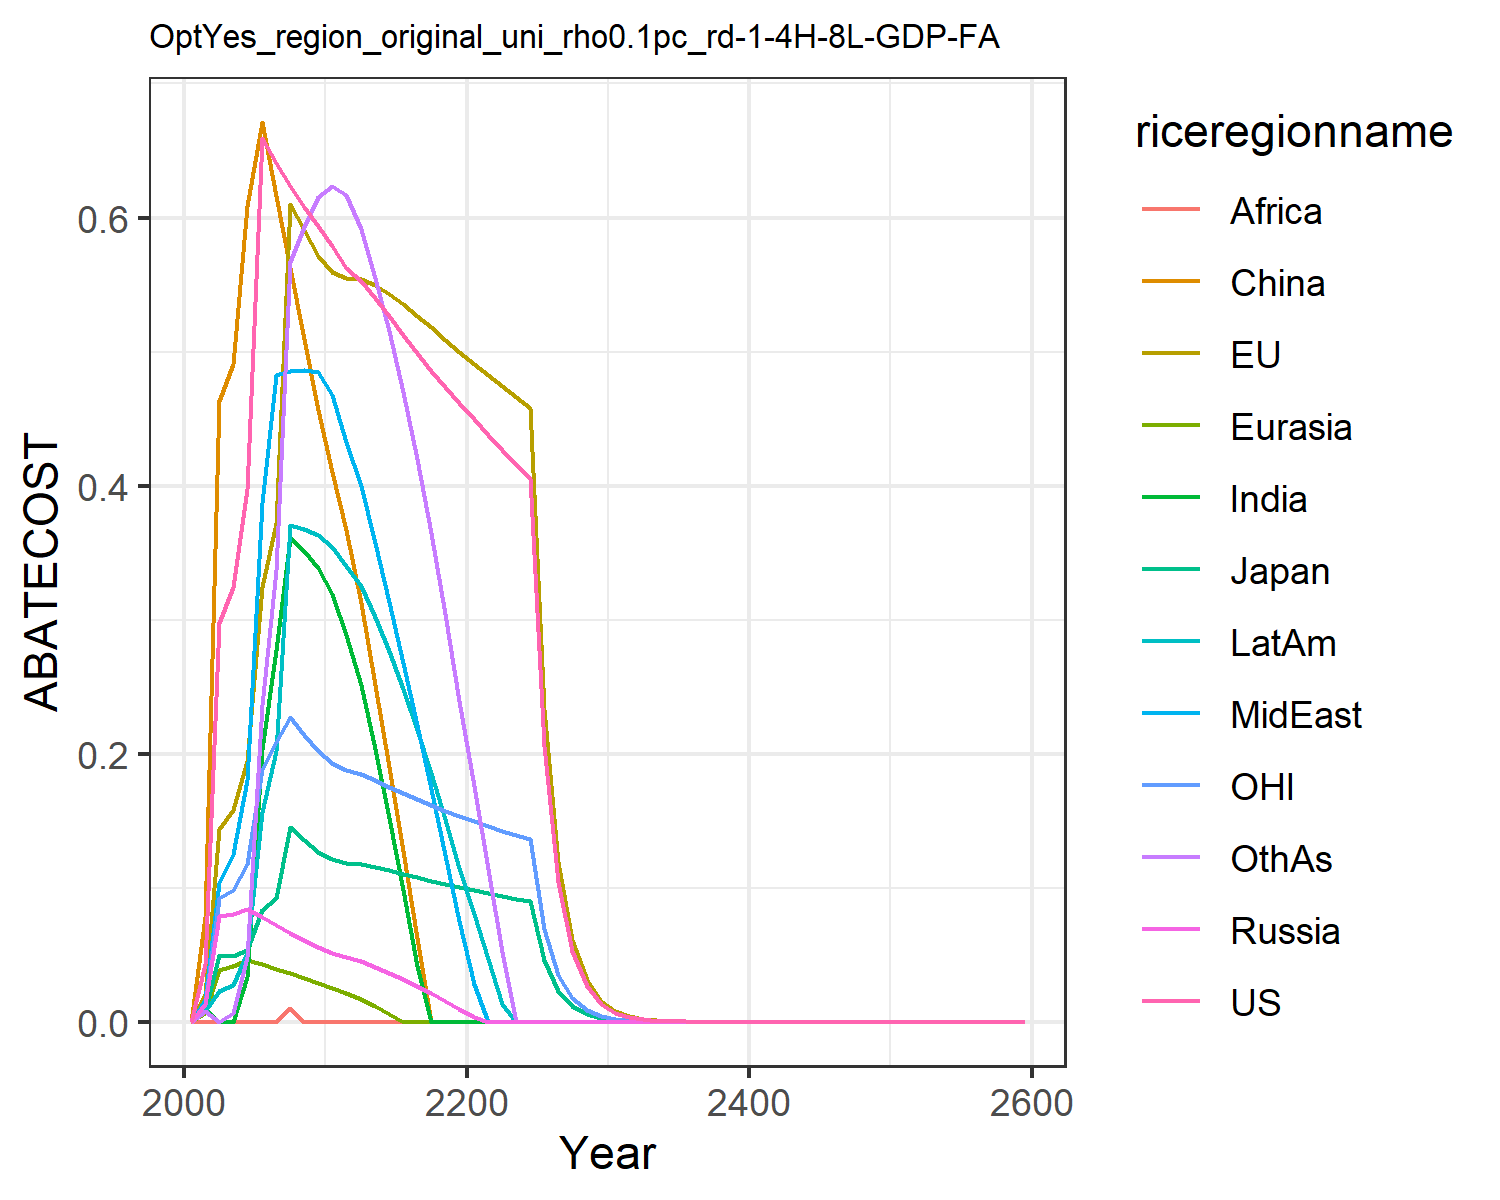

Data behind this chart, as committed beside it:
0.0, 0.0, 0.0, 0.0, 0.0, 0.0, 0.0, 0.0, 0.0, 0.0, 0.0, 0.0
0.04313, 0.02066, 0.007939, 0.01324, 0.006805, 0.07837, 0.009534, 0.01718, 2.5699581268868663e-5, 0.007774, 0.01353, 0.007685
0.2973, 0.1435, 0.04982, 0.07851, 0.03843, 0.4633, 0.0, 0.1037, 0.0, 0.02309, 0.09196, 0.0
0.3244, 0.1579, 0.04936, 0.08007, 0.04145, 0.4909, 0.0, 0.1249, 0.0, 0.02752, 0.09849, 0.006556
0.3972, 0.1945, 0.05378, 0.08411, 0.04596, 0.6084, 0.03366, 0.1806, 0.0, 0.05141, 0.1174, 0.04807
0.6594, 0.3242, 0.08348, 0.07819, 0.04304, 0.6712, 0.2037, 0.3867, 0.0, 0.1563, 0.1887, 0.2361
0.6406, 0.3721, 0.09199, 0.0723, 0.03959, 0.616, 0.2774, 0.4825, 0.0, 0.202, 0.2088, 0.3371
0.6234, 0.6099, 0.1451, 0.06653, 0.0361, 0.5623, 0.3613, 0.4857, 0.01031, 0.3707, 0.2276, 0.5671
0.6077, 0.5904, 0.1355, 0.06087, 0.03246, 0.5091, 0.3515, 0.4864, 0.0, 0.3679, 0.214, 0.5931
0.5935, 0.571, 0.1268, 0.05541, 0.02878, 0.4565, 0.3385, 0.4845, 0.0, 0.3629, 0.2016, 0.6151
0.5788, 0.5597, 0.1214, 0.05143, 0.02521, 0.4103, 0.3188, 0.4674, 0.0, 0.3544, 0.1932, 0.6237
0.5622, 0.5552, 0.1187, 0.04825, 0.02122, 0.3666, 0.2885, 0.4325, 0.0, 0.34, 0.188, 0.6167
0.5529, 0.5543, 0.1174, 0.04519, 0.0169, 0.312, 0.2515, 0.3994, 0.0, 0.325, 0.1845, 0.5916
0.5403, 0.5497, 0.1153, 0.04104, 0.01153, 0.2511, 0.2032, 0.3574, 0.0, 0.3021, 0.1801, 0.5552
0.5266, 0.5431, 0.1129, 0.03652, 0.005917, 0.1897, 0.1523, 0.3134, 0.0, 0.2764, 0.1754, 0.515
0.5126, 0.5353, 0.1103, 0.03168, 5.136210416428061e-5, 0.1272, 0.09863, 0.2679, 0.0, 0.2481, 0.1707, 0.47
0.499, 0.5268, 0.1078, 0.02654, 0.0, 0.06279, 0.0419, 0.2212, 0.0, 0.2177, 0.1662, 0.4198
0.4858, 0.518, 0.1052, 0.02111, 0.0, 0.0, 0.0, 0.1734, 0.0, 0.1852, 0.1617, 0.3644
0.4732, 0.5089, 0.1028, 0.01539, 0.0, 0.0, 0.0, 0.1248, 0.0, 0.151, 0.1575, 0.3042
0.4612, 0.4997, 0.1004, 0.009386, 0.0, 0.0, 0.0, 0.07535, 0.0, 0.115, 0.1534, 0.2395
0.4495, 0.4908, 0.09807, 0.003575, 0.0, 0.0, 0.0, 0.02779, 0.0, 0.08006, 0.1495, 0.1756
0.4379, 0.4823, 0.09591, 0.0, 0.0, 0.0, 0.0, 0.0, 0.0, 0.04653, 0.1459, 0.1138
0.4267, 0.474, 0.09384, 0.0, 0.0, 0.0, 0.0, 0.0, 0.0, 0.01339, 0.1424, 0.05216
0.416, 0.4658, 0.09184, 0.0, 0.0, 0.0, 0.0, 0.0, 0.0, 0.0, 0.1391, 0.0
0.4058, 0.4577, 0.08993, 0.0, 0.0, 0.0, 0.0, 0.0, 0.0, 0.0, 0.136, 0.0
0.2055, 0.2334, 0.0457, 0.0, 0.0, 0.0, 0.0, 0.0, 0.0, 0.0, 0.06897, 0.0
0.1042, 0.1191, 0.02325, 0.0, 0.0, 0.0, 0.0, 0.0, 0.0, 0.0, 0.03503, 0.0
0.05283, 0.06072, 0.01183, 0.0, 0.0, 0.0, 0.0, 0.0, 0.0, 0.0, 0.01779, 0.0
0.02678, 0.03094, 0.006013, 0.0, 0.0, 0.0, 0.0, 0.0, 0.0, 0.0, 0.009033, 0.0
0.01357, 0.01576, 0.003055, 0.0, 0.0, 0.0, 0.0, 0.0, 0.0, 0.0, 0.004584, 0.0
0.006862, 0.008002, 0.001549, 0.0, 0.0, 0.0, 0.0, 0.0, 0.0, 0.0, 0.002321, 0.0
0.003463, 0.004051, 0.0007828, 0.0, 0.0, 0.0, 0.0, 0.0, 0.0, 0.0, 0.001172, 0.0
0.001747, 0.002049, 0.0003953, 0.0, 0.0, 0.0, 0.0, 0.0, 0.0, 0.0, 0.0005912, 0.0
0.0008808, 0.001035, 0.0001995, 0.0, 0.0, 0.0, 0.0, 0.0, 0.0, 0.0, 0.0002981, 0.0
0.0004441, 0.000523, 0.0001007, 0.0, 0.0, 0.0, 0.0, 0.0, 0.0, 0.0, 0.0001503, 0.0
0.0002238, 0.0002641, 5.07935468512714e-5, 0.0, 0.0, 0.0, 0.0, 0.0, 0.0, 0.0, 7.577604296242897e-5, 0.0
0.0001128, 0.0001333, 2.5621825145849262e-5, 0.0, 0.0, 0.0, 0.0, 0.0, 0.0, 0.0, 3.819578932354527e-5, 0.0
5.6878012096290976e-5, 6.729684257127492e-5, 1.2923198173461051e-5, 0.0, 0.0, 0.0, 0.0, 0.0, 0.0, 0.0, 1.9251966076876654e-5, 0.0
2.8670126613217345e-5, 3.396215722109849e-5, 6.51774638586624e-6, 0.0, 0.0, 0.0, 0.0, 0.0, 0.0, 0.0, 9.703262396434916e-6, 0.0
1.4451493429445477e-5, 1.713685258617895e-5, 3.2869875933536805e-6, 0.0, 0.0, 0.0, 0.0, 0.0, 0.0, 0.0, 4.8904344979562035e-6, 0.0
7.284415223977116e-6, 8.645886223946136e-6, 1.6575840163725218e-6, 0.0, 0.0, 0.0, 0.0, 0.0, 0.0, 0.0, 2.4647126756791068e-6, 0.0
3.6717725276648964e-6, 4.361507580177275e-6, 8.358581003251435e-7, 0.0, 0.0, 0.0, 0.0, 0.0, 0.0, 0.0, 1.2421545355581622e-6, 0.0
1.8507847262792706e-6, 2.1999734759063915e-6, 4.2147429739997007e-7, 0.0, 0.0, 0.0, 0.0, 0.0, 0.0, 0.0, 6.260027755578429e-7, 0.0
9.328996510451425e-7, 1.1095741071948529e-6, 2.125165740150615e-7, 0.0, 0.0, 0.0, 0.0, 0.0, 0.0, 0.0, 3.154777651454814e-7, 0.0
4.702324787988321e-7, 5.595734269650495e-7, 1.0715170410553637e-7, 0.0, 0.0, 0.0, 0.0, 0.0, 0.0, 0.0, 1.5898405066298474e-7, 0.0
2.370220620437093e-7, 2.821780221525227e-7, 5.402454940244663e-8, 0.0, 0.0, 0.0, 0.0, 0.0, 0.0, 0.0, 8.011817260688609e-8, 0.0
1.194711920877678e-7, 1.4228453889705416e-7, 2.7237680757785833e-8, 0.0, 0.0, 0.0, 0.0, 0.0, 0.0, 0.0, 4.037397589942851e-8, 0.0
6.021930649720804e-8, 7.174034359325411e-8, 1.3732101584487862e-8, 0.0, 0.0, 0.0, 0.0, 0.0, 0.0, 0.0, 2.03453573673151e-8, 0.0
3.0353328187102497e-8, 3.6169536279041727e-8, 6.922974414134966e-9, 0.0, 0.0, 0.0, 0.0, 0.0, 0.0, 0.0, 1.025233391472201e-8, 0.0
1.5299414869887623e-8, 1.823469374167299e-8, 3.4901021441680587e-9, 0.0, 0.0, 0.0, 0.0, 0.0, 0.0, 0.0, 5.166233918134076e-9, 0.0
7.711541696177748e-9, 9.192468234180705e-9, 1.7594382565780777e-9, 0.0, 0.0, 0.0, 0.0, 0.0, 0.0, 0.0, 2.603272147114804e-9, 0.0
3.886918745518734e-9, 4.633891175082233e-9, 8.869540839208824e-10, 0.0, 0.0, 0.0, 0.0, 0.0, 0.0, 0.0, 1.3117755346493173e-9, 0.0
1.9591494667379733e-9, 2.3358302354494855e-9, 4.471159212612196e-10, 0.0, 0.0, 0.0, 0.0, 0.0, 0.0, 0.0, 6.609889349112885e-10, 0.0
9.874782758309263e-10, 1.1773891832404479e-9, 2.2538844554866276e-10, 0.0, 0.0, 0.0, 0.0, 0.0, 0.0, 0.0, 3.3306101939933337e-10, 0.0
4.977203863057753e-10, 5.934492060094353e-10, 1.1361515292513319e-10, 0.0, 0.0, 0.0, 0.0, 0.0, 0.0, 0.0, 1.678218932267661e-10, 0.0
2.508656783171706e-10, 2.9911149657499894e-10, 5.7270964531337897e-11, 0.0, 0.0, 0.0, 0.0, 0.0, 0.0, 0.0, 8.45607531071842e-11, 0.0
1.2644307667425285e-10, 1.5075435851503058e-10, 2.8868675783371154e-11, 0.0, 0.0, 0.0, 0.0, 0.0, 0.0, 0.0, 4.260736719872265e-11, 0.0
6.373043815738377e-11, 7.597923856606007e-11, 1.455170264113847e-11, 0.0, 0.0, 0.0, 0.0, 0.0, 0.0, 0.0, 2.1468237396594043e-11, 0.0
3.2121576892205e-11, 3.8292106456057596e-11, 7.334926466344696e-12, 0.0, 0.0, 0.0, 0.0, 0.0, 0.0, 0.0, 1.0816932094342173e-11, 0.0
1.6189930229724e-11, 1.929806311279451e-11, 3.6972014163089806e-12, 0.0, 0.0, 0.0, 0.0, 0.0, 0.0, 0.0, 5.450144557654176e-12, 0.0
